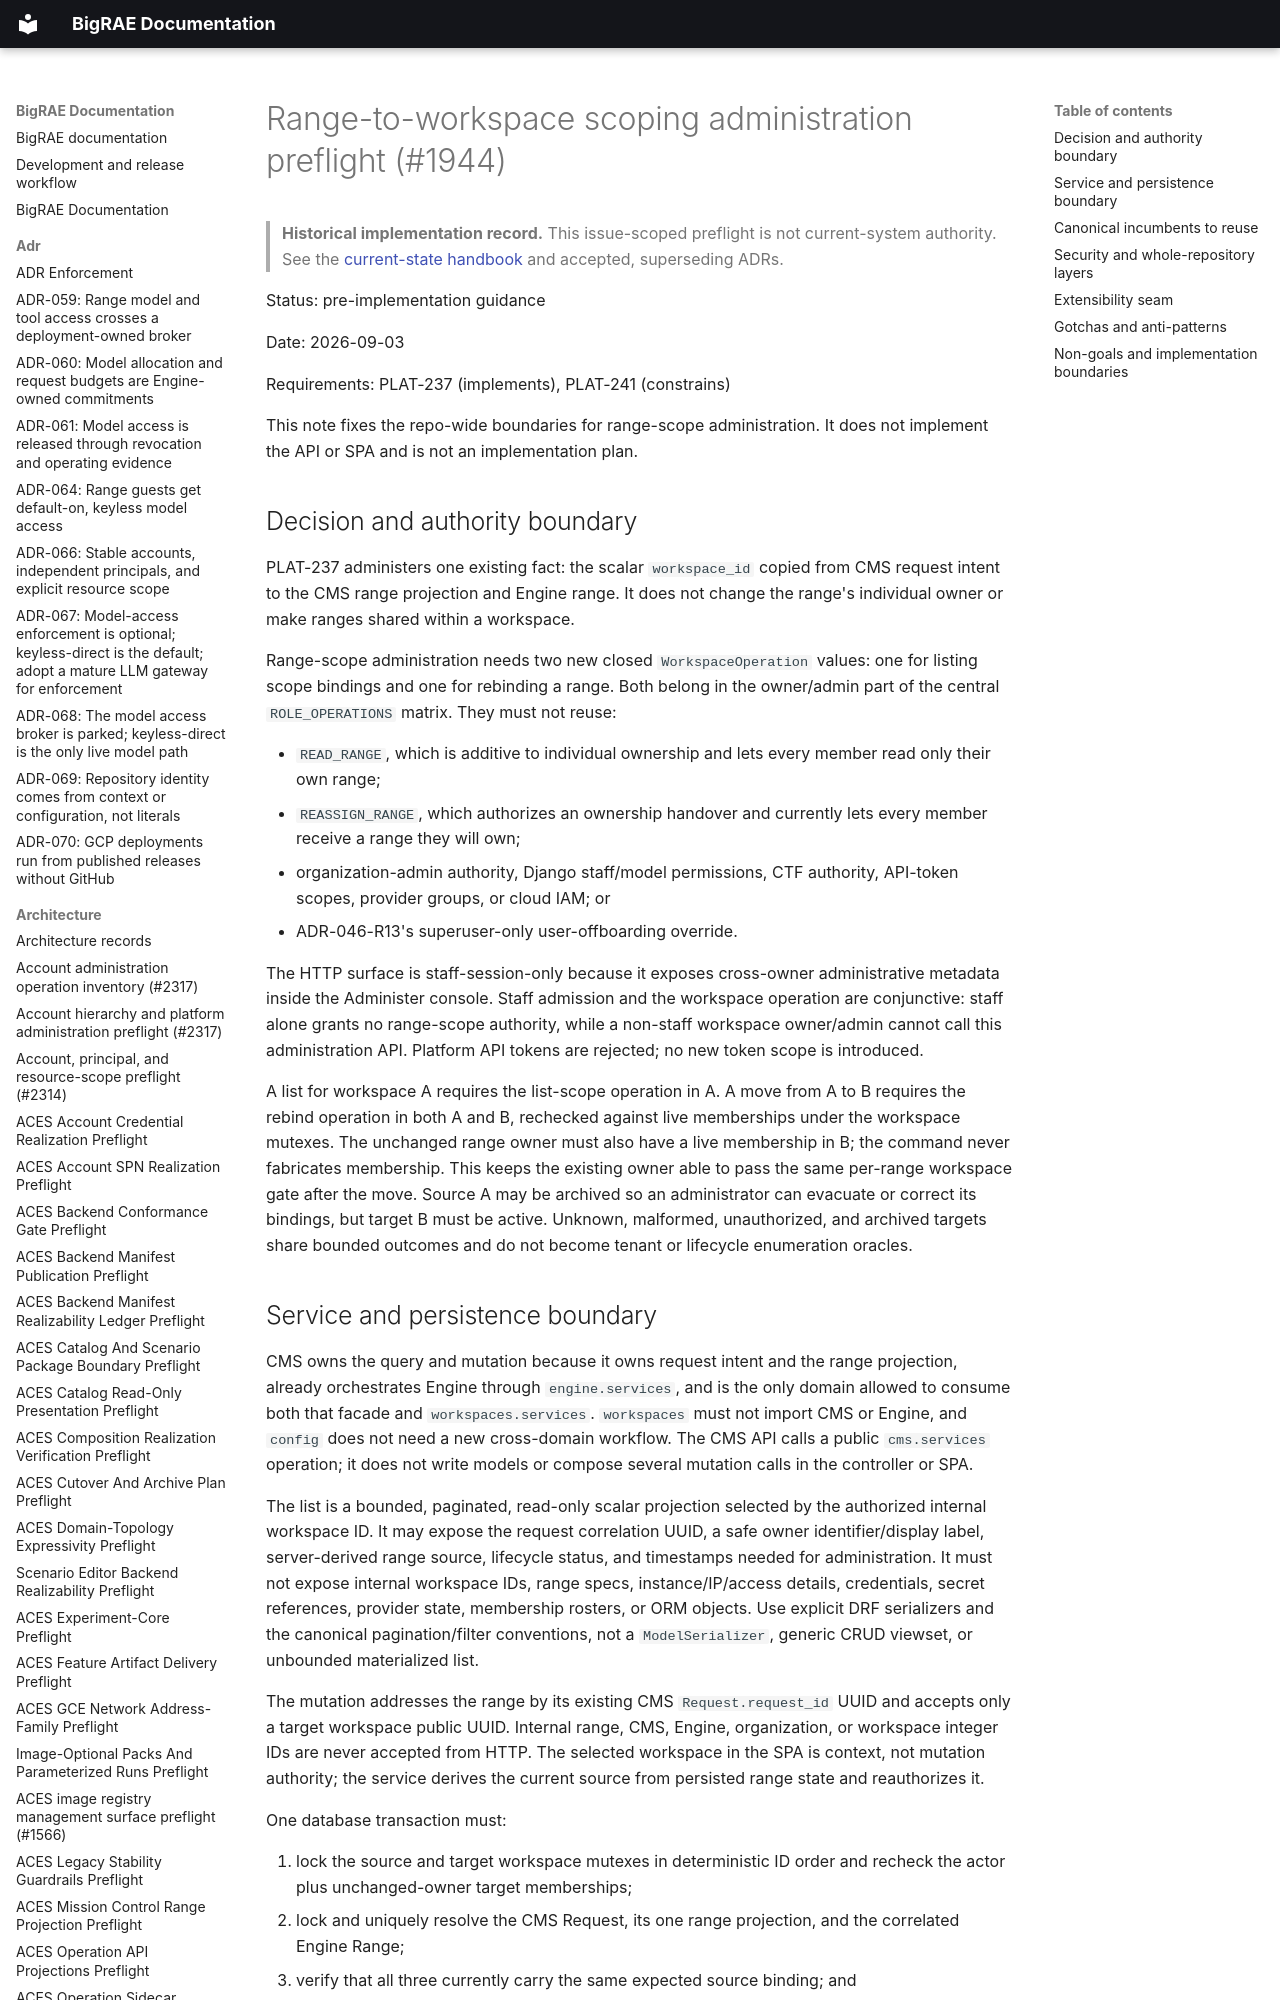

repository: Brad-Edwards/bigrae · page: architecture/range-workspace-scoping-administration-preflight-1944/index.html · generator: mkdocs

# Range-to-workspace scoping administration preflight (#1944)

> **Historical implementation record.** This issue-scoped preflight is not current-system authority. See the [current-state handbook](../technical/architecture.md) and accepted, superseding ADRs.


Status: pre-implementation guidance

Date: 2026-09-03

Requirements: PLAT-237 (implements), PLAT-241 (constrains)

This note fixes the repo-wide boundaries for range-scope administration. It
does not implement the API or SPA and is not an implementation plan.
